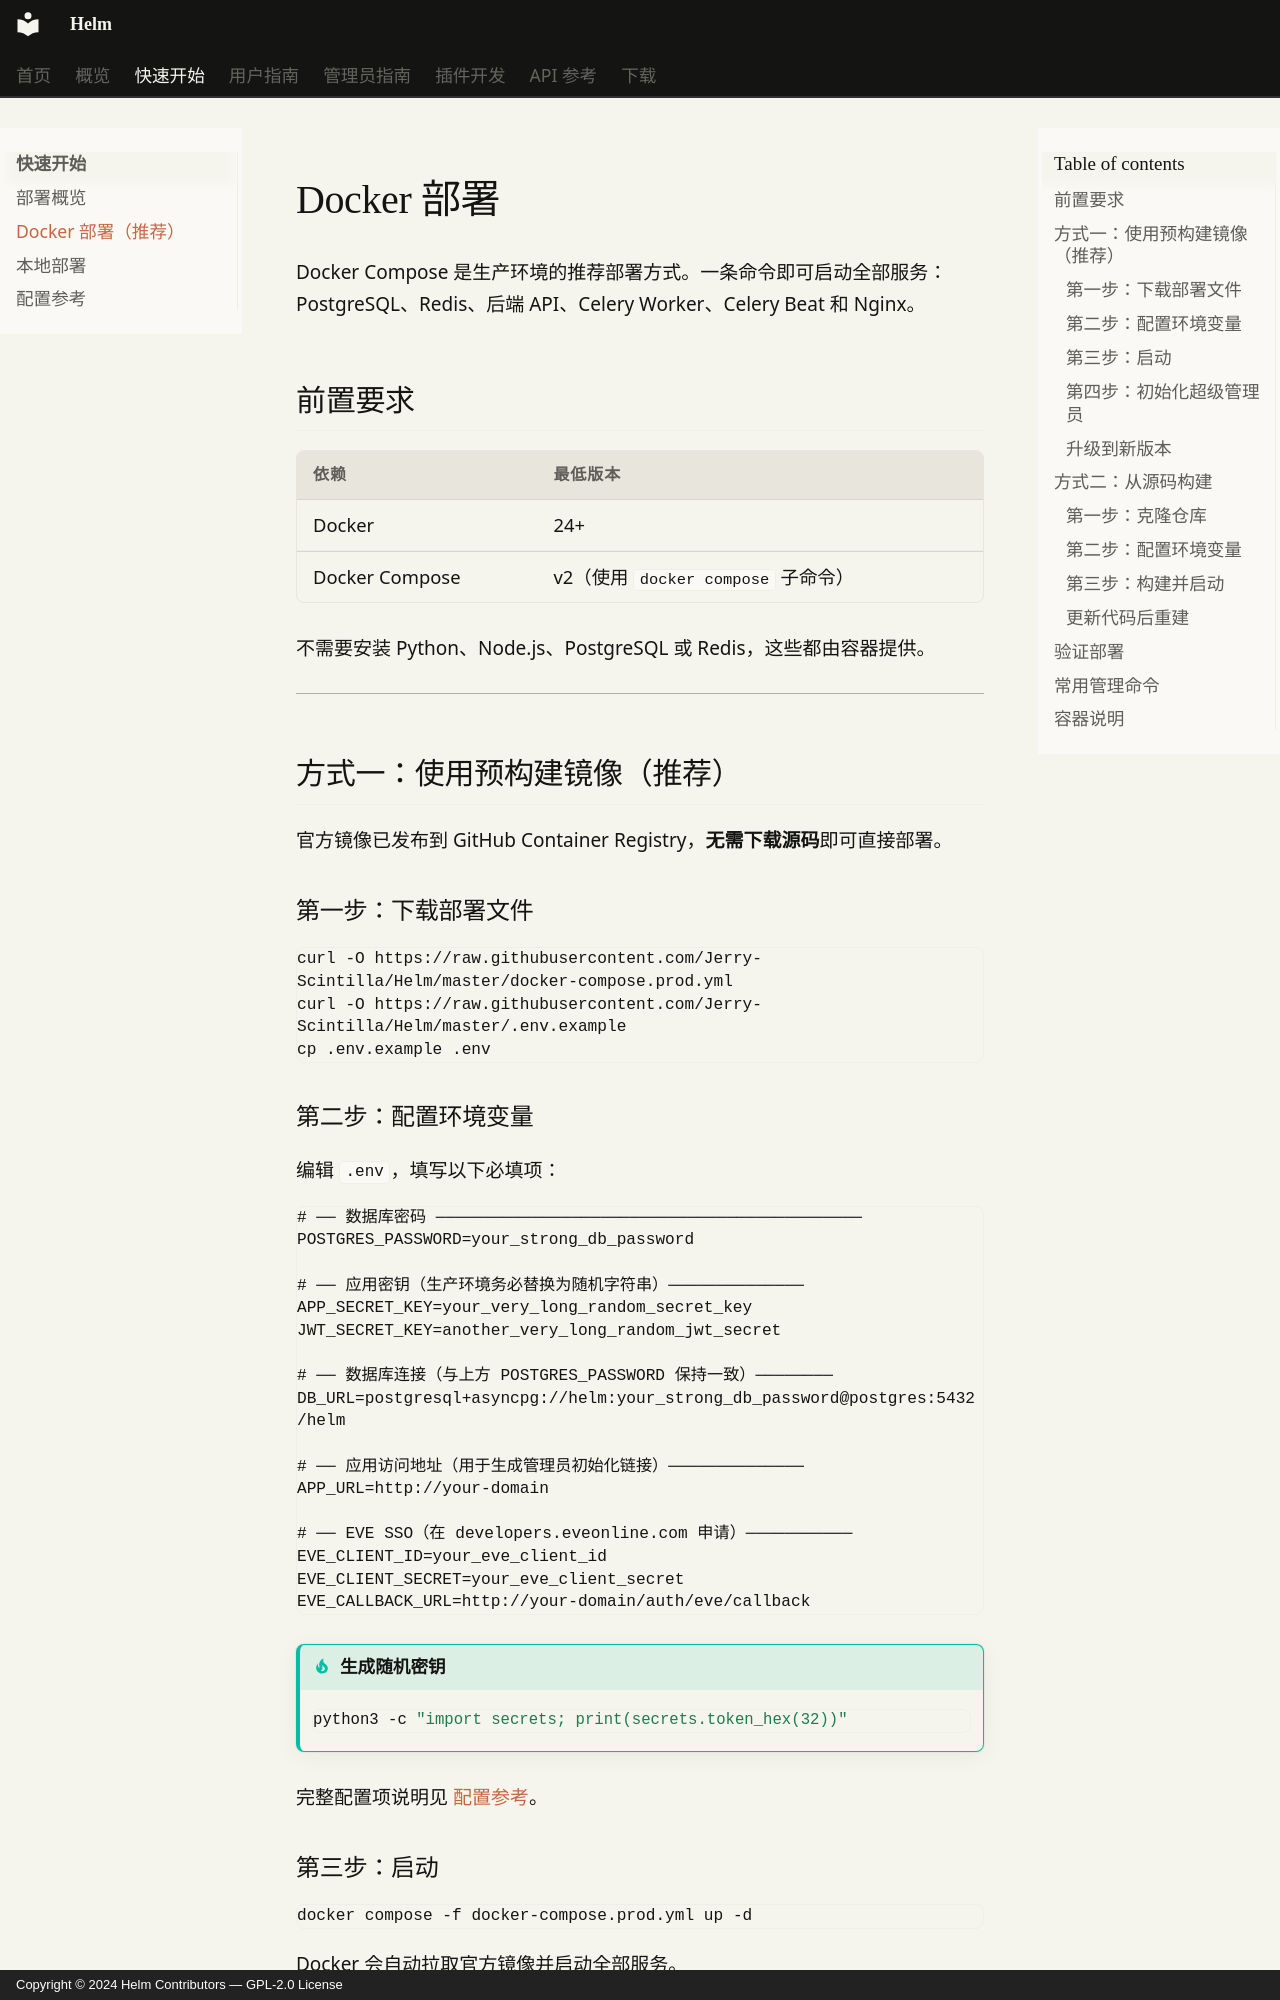

repository: Jerry-Scintilla/Helm-docs · page: getting-started/docker/index.html · generator: mkdocs · copyright: Copyright © 2024 Helm Contributors — GPL-2.0 License

# Docker 部署

Docker Compose 是生产环境的推荐部署方式。一条命令即可启动全部服务：PostgreSQL、Redis、后端 API、Celery Worker、Celery Beat 和 Nginx。

## 前置要求

| 依赖 | 最低版本 |
|------|---------|
| Docker | 24+ |
| Docker Compose | v2（使用 `docker compose` 子命令） |

不需要安装 Python、Node.js、PostgreSQL 或 Redis，这些都由容器提供。

---

## 方式一：使用预构建镜像（推荐）

官方镜像已发布到 GitHub Container Registry，**无需下载源码**即可直接部署。

### 第一步：下载部署文件

```bash
curl -O https://raw.githubusercontent.com/Jerry-Scintilla/Helm/master/docker-compose.prod.yml
curl -O https://raw.githubusercontent.com/Jerry-Scintilla/Helm/master/.env.example
cp .env.example .env
```
